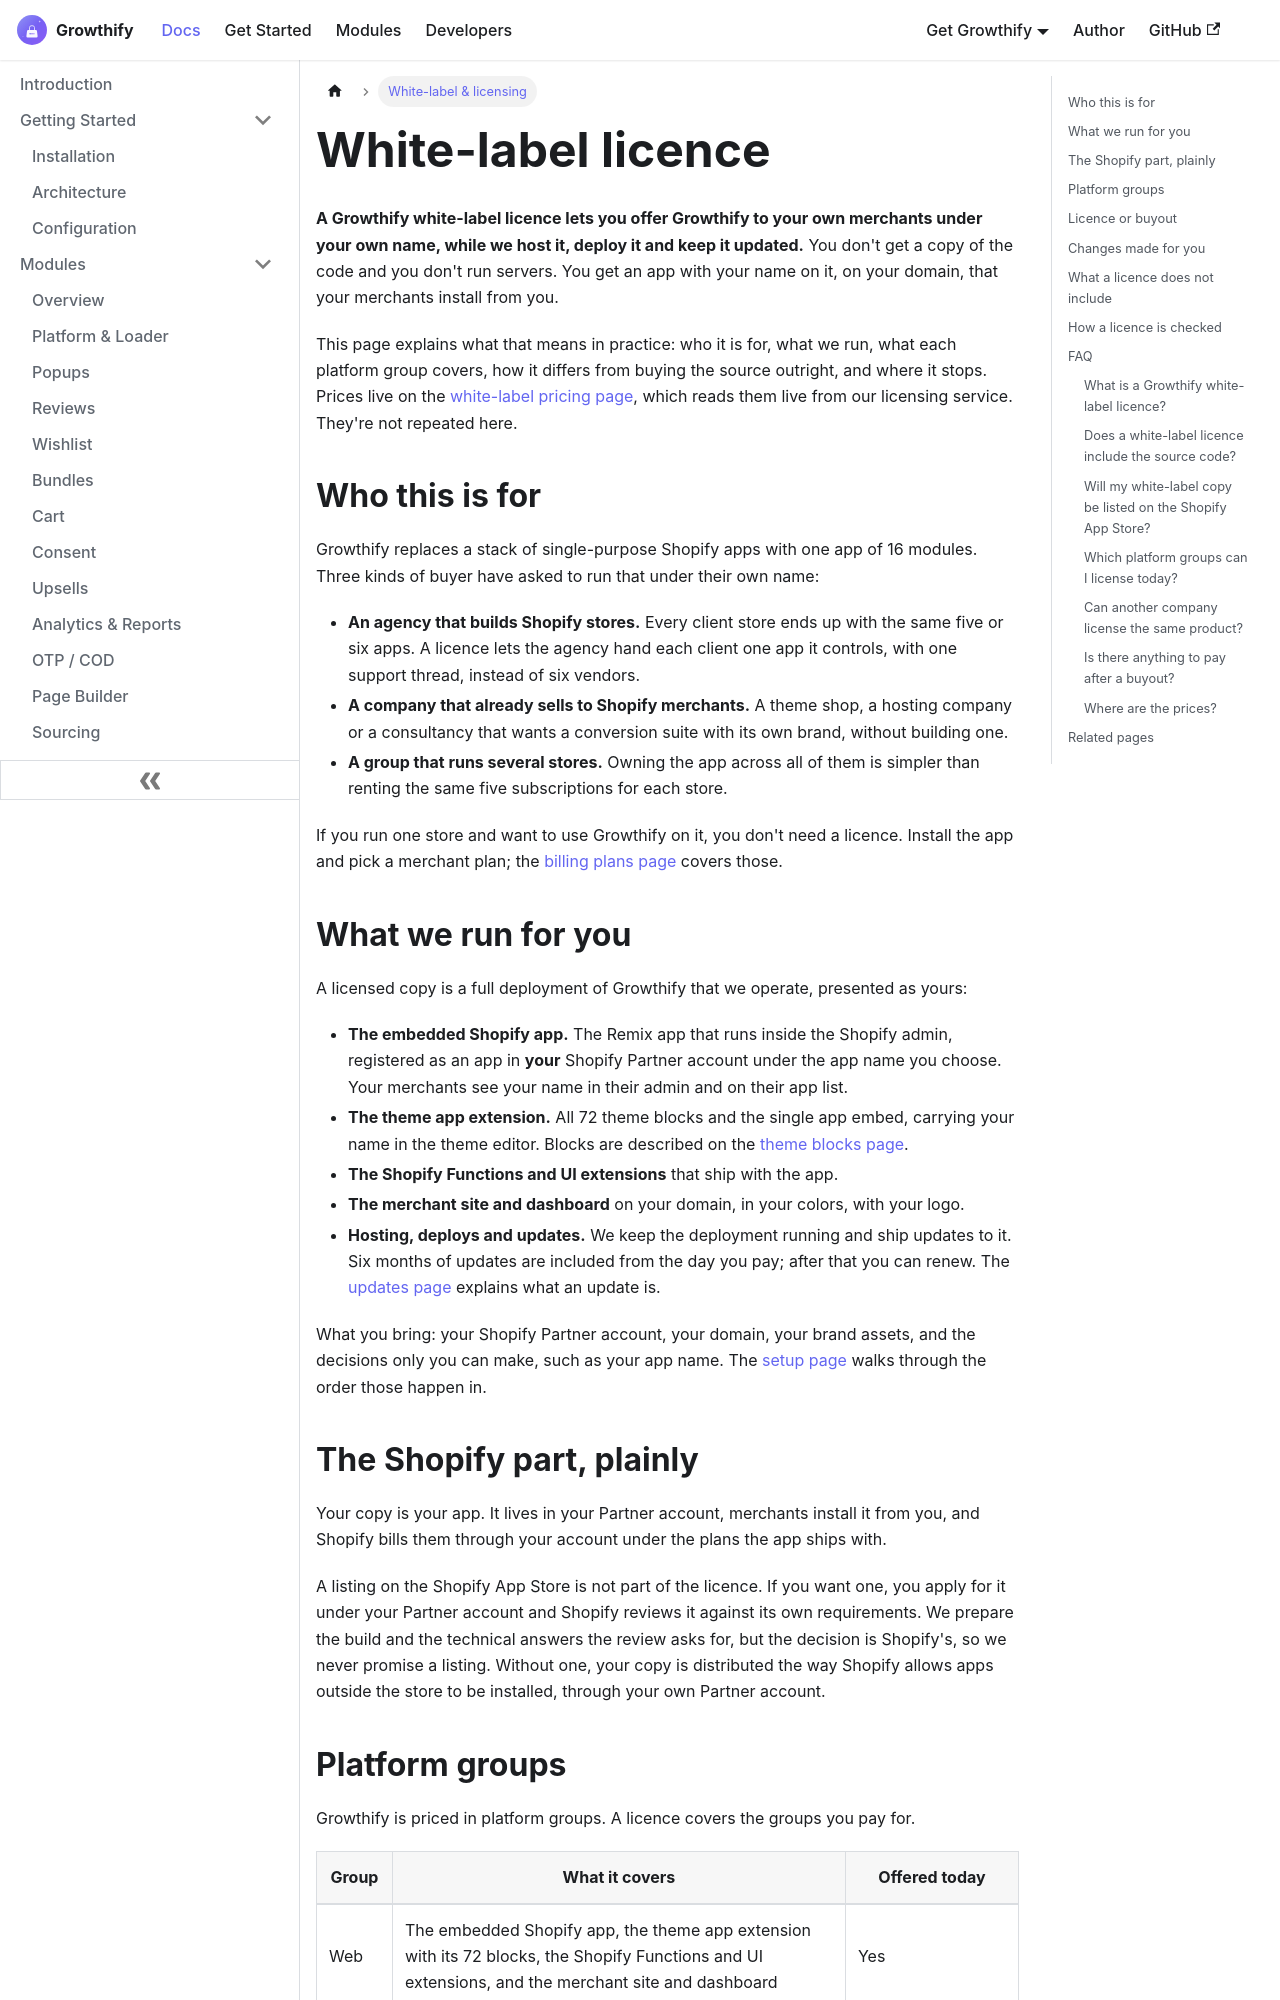

repository: aoneahsan/all-in-one-shopify-docs · page: white-label.html · generator: docusaurus

---
id: index
title: "Growthify white-label licence: what we run under your name"
sidebar_label: Overview
sidebar_position: 1
slug: /white-label
description: "How a Growthify white-label licence works: the Shopify app, theme extension and merchant site we run under your name, what each group covers, and the buyout."
keywords: [growthify white label, white label shopify app, resell shopify app, shopify app licence, source code buyout, private label shopify app]
last_update:
  date: 2026-11-14
---

<head>
  <script type="application/ld+json">
    {JSON.stringify({
      '@context': 'https://schema.org',
      '@type': 'FAQPage',
      mainEntity: [
        { '@type': 'Question', name: 'What is a Growthify white-label licence?', acceptedAnswer: { '@type': 'Answer', text: 'A licence to offer Growthify to your own merchants under your name. We host and deploy it, connect your domain and apply your name, logo and colors. It includes six months of updates and no source code.' } },
        { '@type': 'Question', name: 'Does a white-label licence include the source code?', acceptedAnswer: { '@type': 'Answer', text: 'No. Source code changes hands only with a source buyout, which also ends sales of Growthify to anyone else.' } },
        { '@type': 'Question', name: 'Will my white-label copy be listed on the Shopify App Store?', acceptedAnswer: { '@type': 'Answer', text: 'Not as part of the licence. Your copy is an app in your own Shopify Partner account. You can apply for a listing; Shopify reviews it, and no listing is promised.' } },
        { '@type': 'Question', name: 'Which platform groups can I license today?', acceptedAnswer: { '@type': 'Answer', text: 'The web group: the embedded Shopify app, the theme app extension and the merchant site. The Android app is not on Google Play yet, so the mobile group is not offered.' } },
        { '@type': 'Question', name: 'Can another company license the same product?', acceptedAnswer: { '@type': 'Answer', text: 'Yes, until somebody buys Growthify outright. After a buyout no new licences are sold, and licences sold before it keep their terms.' } },
        { '@type': 'Question', name: 'Is there anything to pay after a buyout?', acceptedAnswer: { '@type': 'Answer', text: 'Yes, a royalty. The buyer pays us 7% of the gross revenue Growthify earns, not counting sales tax or VAT collected. It is paid every quarter with a revenue statement, for as long as Growthify earns revenue, and it is still owed after the buyer resells it.' } },
        { '@type': 'Question', name: 'Where are the prices?', acceptedAnswer: { '@type': 'Answer', text: 'On the white-label pricing page of the Growthify site, which reads them live from the licensing service. This documentation does not repeat them, so it can never disagree with the price you would pay.' } },
      ],
    })}
  </script>
</head>

# White-label licence

**A Growthify white-label licence lets you offer Growthify to your own merchants under your own name, while we host it, deploy it and keep it updated.** You don't get a copy of the code and you don't run servers. You get an app with your name on it, on your domain, that your merchants install from you.

This page explains what that means in practice: who it is for, what we run, what each platform group covers, how it differs from buying the source outright, and where it stops. Prices live on the [white-label pricing page](https://growthify.aoneahsan.com/white-label/pricing), which reads them live from our licensing service. They're not repeated here.
